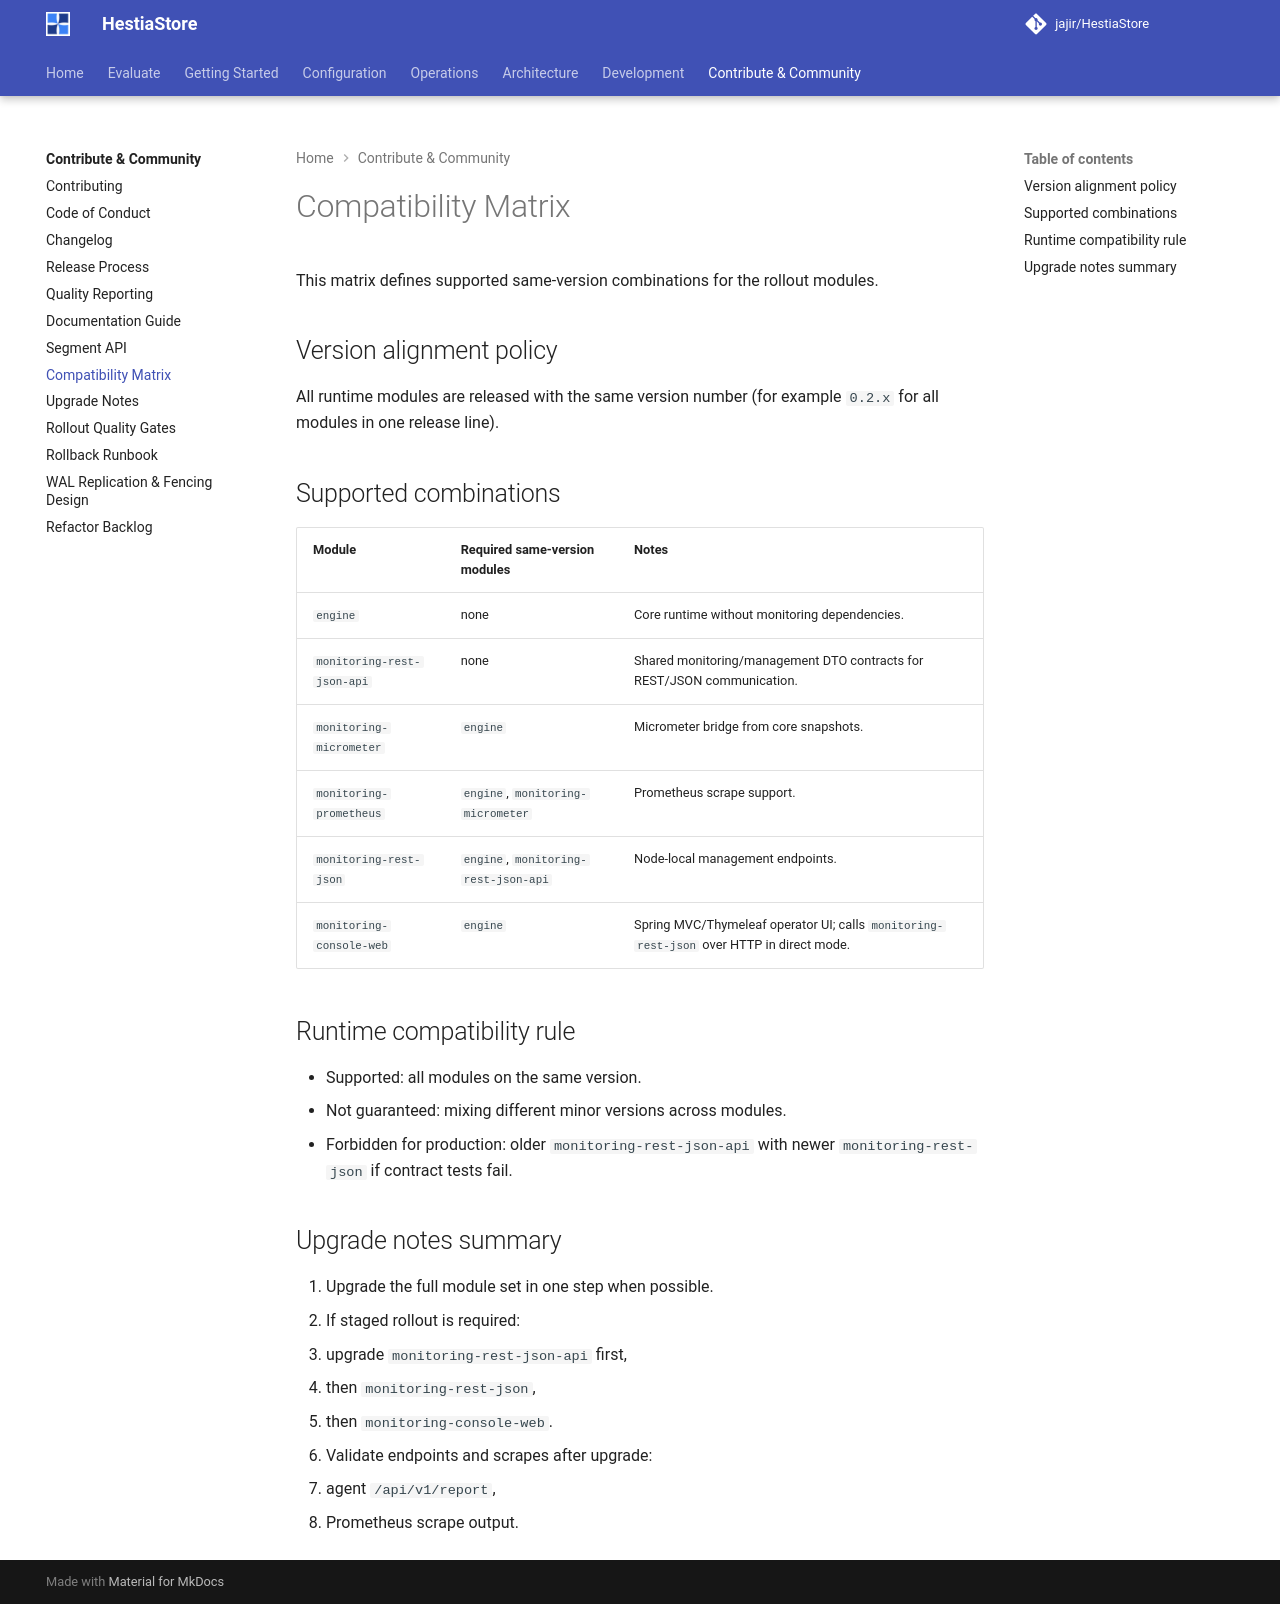

repository: jajir/HestiaStore · page: development/compatibility-matrix/index.html · generator: mkdocs

# Compatibility Matrix

This matrix defines supported same-version combinations for the rollout modules.

## Version alignment policy

All runtime modules are released with the same version number (for example
`0.2.x` for all modules in one release line).

## Supported combinations

| Module | Required same-version modules | Notes |
|---|---|---|
| `engine` | none | Core runtime without monitoring dependencies. |
| `monitoring-rest-json-api` | none | Shared monitoring/management DTO contracts for REST/JSON communication. |
| `monitoring-micrometer` | `engine` | Micrometer bridge from core snapshots. |
| `monitoring-prometheus` | `engine`, `monitoring-micrometer` | Prometheus scrape support. |
| `monitoring-rest-json` | `engine`, `monitoring-rest-json-api` | Node-local management endpoints. |
| `monitoring-console-web` | `engine` | Spring MVC/Thymeleaf operator UI; calls `monitoring-rest-json` over HTTP in direct mode. |

## Runtime compatibility rule

- Supported: all modules on the same version.
- Not guaranteed: mixing different minor versions across modules.
- Forbidden for production: older `monitoring-rest-json-api` with newer
  `monitoring-rest-json` if contract tests fail.

## Upgrade notes summary

1. Upgrade the full module set in one step when possible.
1. If staged rollout is required:
   - upgrade `monitoring-rest-json-api` first,
   - then `monitoring-rest-json`,
   - then `monitoring-console-web`.
1. Validate endpoints and scrapes after upgrade:
   - agent `/api/v1/report`,
   - Prometheus scrape output.
